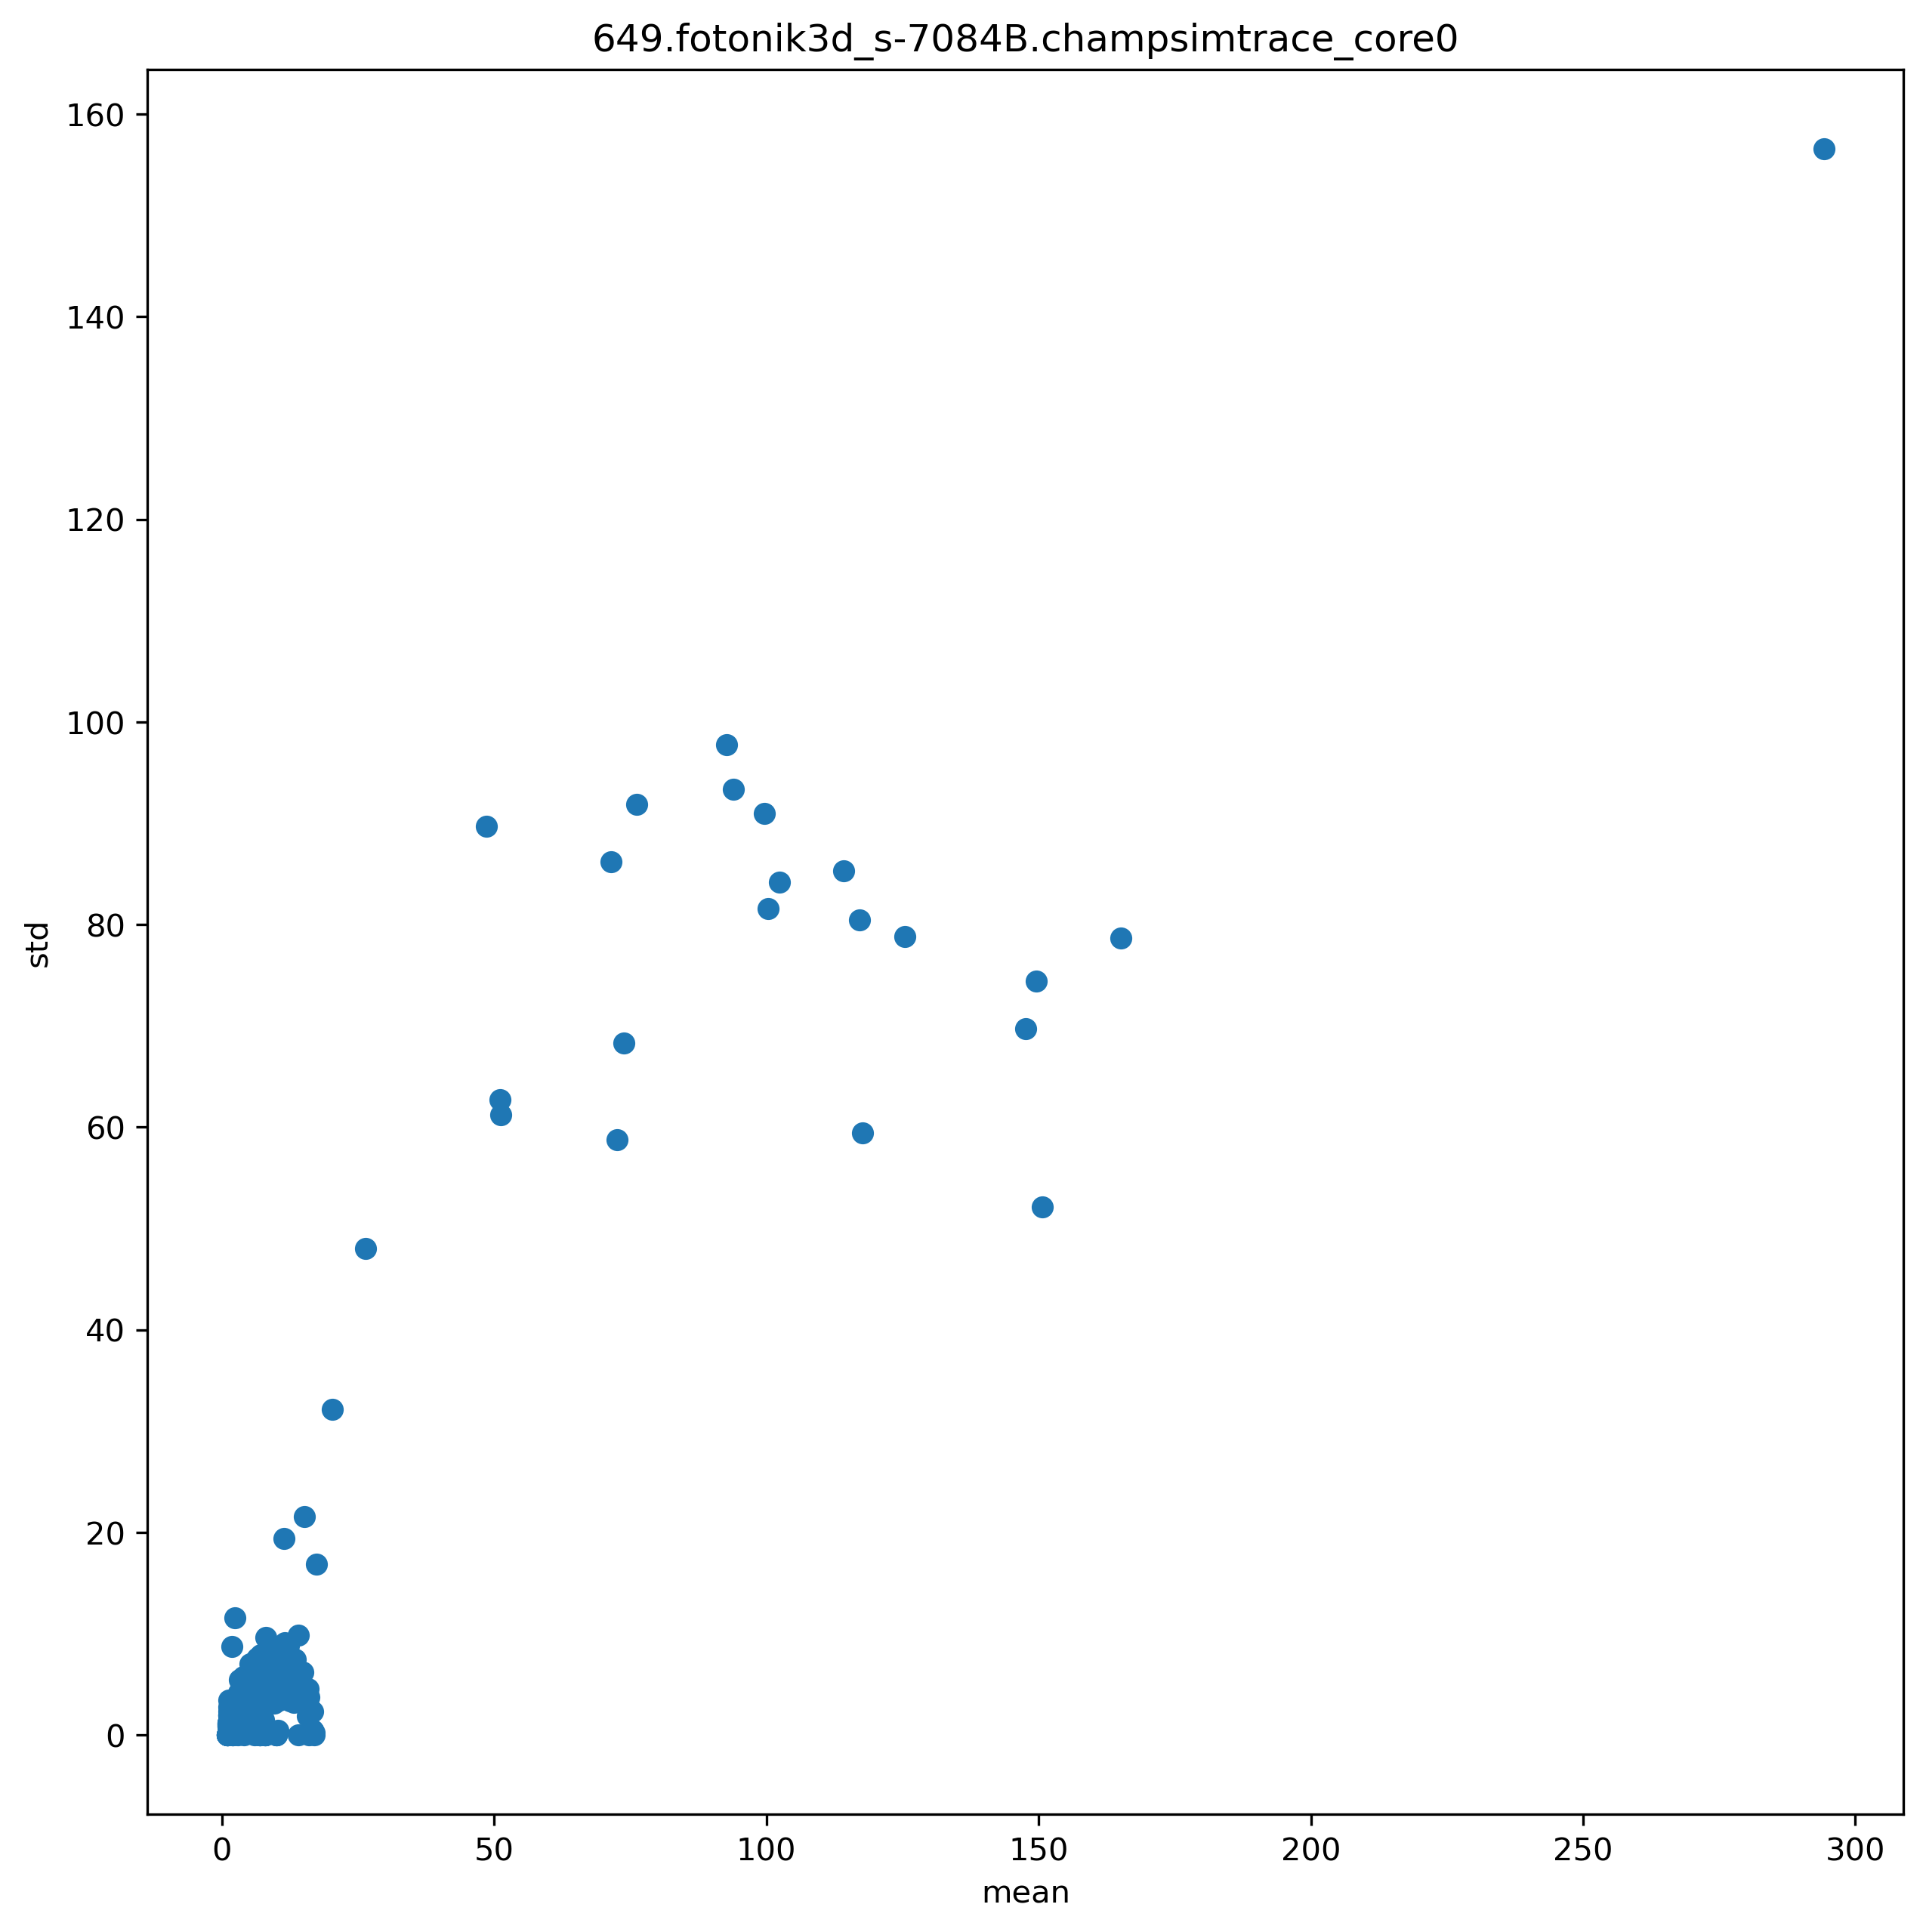

The data file committed next to this chart (first rows):
ip, mean, std
4329106, 2.654, 2.935
4329111, 7.157, 5.767
4329121, 3.268, 5.484
4329210, 2.335, 1.982
4328503, 92.7, 97.78
4328572, 94.01, 93.35
4328586, 11.39, 19.42
4328591, 2.028, 1.48
4328618, 1.322, 1.477
4328671, 51.04, 62.74
4328678, 1.592, 1.027
4328713, 1.543, 1.731
4328731, 125.5, 78.83
4328780, 117.2, 80.46
4328794, 114.1, 85.33
4328800, 1.967, 1.064
4328827, 1.108, 1.172
4328926, 2.172, 1.921
4328930, 1.227, 2.793
4328870, 11.49, 9.081
4328890, 1.895, 1.902
4328627, 2.845, 3.071
4328640, 99.64, 90.98
4328813, 9.421, 5.545
4328823, 1.953, 1.124
4328914, 7.157, 6.364
4328951, 100.3, 81.58
4329000, 8.078, 4.909
4329060, 2.111, 2.165
4329064, 1.239, 2.318
4329198, 4.655, 3.012
4328473, 1.633, 1.963
4329020, 2.342, 2.515
4329032, 1.864, 1.594
4329051, 8.461, 5.208
4329098, 2.083, 2.731
4329133, 1.146, 0.9721
4328604, 6.41, 7.043
4328614, 2.326, 2.271
4328538, 1.326, 3.422
4328551, 1.734, 2.04
4328831, 6.748, 2.467
4328836, 2.907, 3.115
4328853, 1.814, 2.211
4328857, 1.684, 2.076
4328861, 1.38, 1.521
4328865, 1.287, 1.294
4329202, 10.01, 4.85
4328650, 3.645, 3.394
4328709, 2.077, 0.8077
4328934, 2.828, 3.005
4328468, 2.18, 2.576
4328754, 1.214, 1.233
4328763, 1.194, 1.168
4328767, 1.164, 1.073
4329040, 2.103, 2.391
4329086, 12.19, 8.817
4329143, 3.095, 2.987
4329146, 7.565, 5.417
4328957, 51.15, 61.25
... 323 more rows
